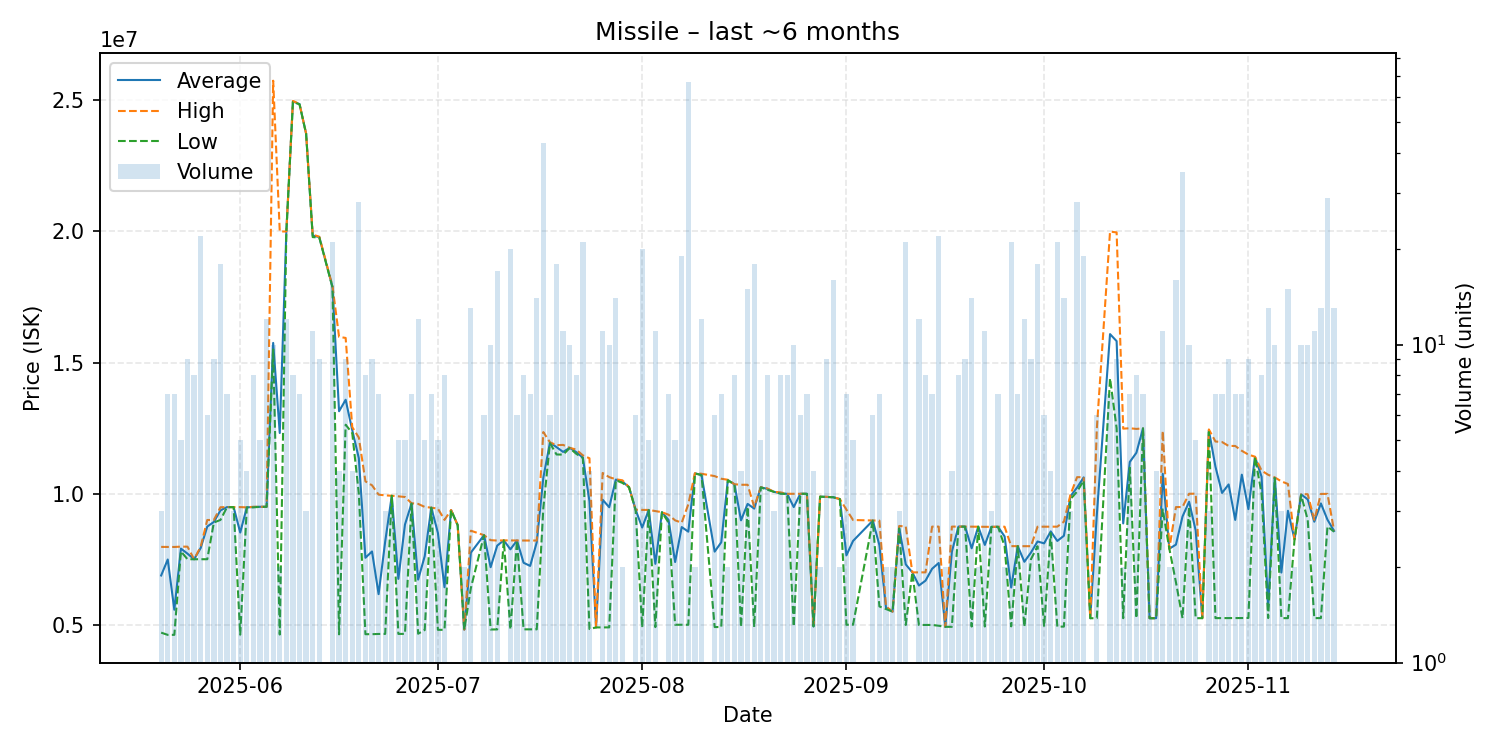

The file beside this chart, header and first rows:
date, average, highest, lowest, order_count, volume
2025-05-20, 6880000, 7970000, 4700000, 2, 3
2025-05-21, 7489714, 7969000, 4615000, 7, 7
2025-05-22, 5573571, 7967500, 4616000, 5, 7
2025-05-23, 7905600, 7980000, 7800000, 3, 5
2025-05-24, 7712333, 7979000, 7499000, 5, 9
2025-05-25, 7499000, 7499000, 7499000, 3, 8
2025-05-26, 7928682, 7980000, 7499000, 9, 22
2025-05-27, 8746667, 8996000, 7500000, 4, 6
2025-05-28, 8921667, 8997500, 8900000, 5, 9
2025-05-29, 9363333, 9482000, 8998000, 10, 18
2025-05-30, 9487857, 9489000, 9486000, 4, 7
2025-05-31, 9487333, 9488000, 9487000, 3, 3
2025-06-01, 8517200, 9487500, 4624000, 5, 5
2025-06-02, 9478000, 9478000, 9478000, 2, 4
2025-06-03, 9491625, 9500000, 9478000, 4, 8
2025-06-04, 9499400, 9500000, 9499000, 3, 5
2025-06-05, 9499500, 9500000, 9499000, 8, 12
2025-06-06, 15750000, 25750000, 15500000, 6, 10
2025-06-07, 12314000, 20000000, 4628000, 2, 2
2025-06-08, 19993333, 20000000, 19990000, 6, 12
2025-06-09, 24958750, 24980000, 24940000, 5, 8
2025-06-10, 24858571, 24860000, 24850000, 3, 7
2025-06-11, 23730000, 23730000, 23730000, 1, 3
2025-06-12, 19845455, 19880000, 19785000, 7, 11
2025-06-13, 19784444, 19800000, 19770000, 3, 9
2025-06-15, 17880000, 17920000, 17870000, 5, 21
2025-06-16, 13143750, 15980000, 4635000, 2, 4
2025-06-17, 13581667, 15940000, 12630000, 5, 9
2025-06-18, 12425000, 12540000, 12310000, 2, 4
2025-06-19, 11350964, 12140000, 9998000, 9, 28
2025-06-20, 7555500, 10470000, 4641000, 4, 8
2025-06-21, 7796222, 10320000, 4641500, 3, 9
2025-06-22, 6168429, 9964000, 4650000, 3, 7
2025-06-23, 8174000, 9935000, 4652000, 2, 3
2025-06-24, 9921000, 9921000, 9921000, 3, 3
2025-06-25, 6750400, 9899500, 4651000, 4, 5
2025-06-26, 8823200, 9875000, 4653000, 4, 5
2025-06-27, 9625429, 9636000, 9622000, 4, 7
2025-06-28, 6721833, 9610000, 4659000, 6, 12
2025-06-29, 7617800, 9495000, 4801000, 3, 5
2025-06-30, 9466000, 9466000, 9466000, 2, 7
2025-07-01, 8502800, 9430500, 4807000, 4, 5
2025-07-02, 6431500, 9000000, 4808000, 6, 8
2025-07-03, 9376000, 9376000, 9376000, 1, 1
2025-07-04, 8800000, 8800000, 8800000, 1, 1
2025-07-05, 4815000, 4815000, 4815000, 1, 2
2025-07-06, 7752692, 8588000, 6399000, 9, 13
2025-07-08, 8416833, 8417000, 8416000, 3, 6
2025-07-09, 7196500, 8227000, 4820000, 6, 10
2025-07-10, 8019059, 8212000, 4823000, 10, 17
2025-07-11, 8219000, 8219000, 8219000, 1, 1
2025-07-12, 7877550, 8217000, 4823000, 10, 20
2025-07-13, 8214667, 8216000, 8214000, 4, 6
2025-07-14, 7365750, 8212000, 4826000, 5, 8
2025-07-15, 7244857, 8212000, 4826000, 5, 7
2025-07-16, 8147000, 8214000, 4826000, 10, 14
2025-07-17, 10609581, 12350000, 9450000, 18, 43
2025-07-18, 11945000, 11960000, 11930000, 5, 6
2025-07-19, 11775556, 11850000, 11495000, 10, 18
2025-07-20, 11592727, 11860000, 11490000, 4, 11
... 113 more rows
